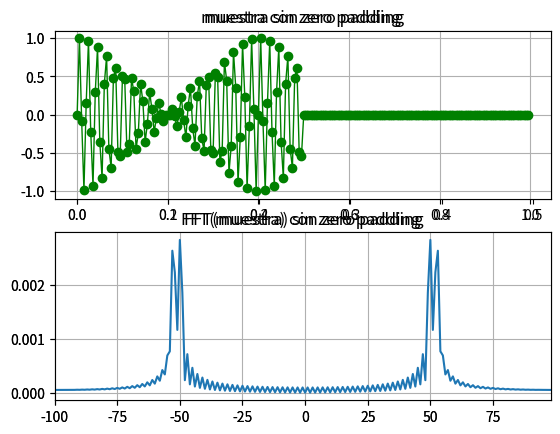

Generate this figure with matplotlib:
import numpy as np
import scipy.signal as sc
import matplotlib.pyplot as plt
from matplotlib.animation import FuncAnimation

muestra = [ 0.00000000e+00, 9.98458667e-01,-7.82172325e-02,-9.86184960e-01,
  1.54508497e-01, 9.61939766e-01,-2.26995250e-01,-9.26320082e-01,
  2.93892626e-01, 8.80202983e-01,-3.53553391e-01,-8.24724024e-01,
  4.04508497e-01, 7.61249282e-01,-4.45503262e-01,-6.91341716e-01,
  4.75528258e-01, 6.16722682e-01,-4.93844170e-01,-5.39229548e-01,
  5.00000000e-01, 4.60770452e-01,-4.93844170e-01,-3.83277318e-01,
  4.75528258e-01, 3.08658284e-01,-4.45503262e-01,-2.38750718e-01,
  4.04508497e-01, 1.75275976e-01,-3.53553391e-01,-1.19797017e-01,
  2.93892626e-01, 7.36799178e-02,-2.26995250e-01,-3.80602337e-02,
  1.54508497e-01, 1.38150398e-02,-7.82172325e-02,-1.54133313e-03,
  1.83758918e-15, 1.54133313e-03, 7.82172325e-02,-1.38150398e-02,
 -1.54508497e-01, 3.80602337e-02, 2.26995250e-01,-7.36799178e-02,
 -2.93892626e-01, 1.19797017e-01, 3.53553391e-01,-1.75275976e-01,
 -4.04508497e-01, 2.38750718e-01, 4.45503262e-01,-3.08658284e-01,
 -4.75528258e-01, 3.83277318e-01, 4.93844170e-01,-4.60770452e-01,
 -5.00000000e-01, 5.39229548e-01, 4.93844170e-01,-6.16722682e-01,
 -4.75528258e-01, 6.91341716e-01, 4.45503262e-01,-7.61249282e-01,
 -4.04508497e-01, 8.24724024e-01, 3.53553391e-01,-8.80202983e-01,
 -2.93892626e-01, 9.26320082e-01, 2.26995250e-01,-9.61939766e-01,
 -1.54508497e-01, 9.86184960e-01, 7.82172325e-02,-9.98458667e-01,
  5.63708916e-15, 9.98458667e-01,-7.82172325e-02,-9.86184960e-01,
  1.54508497e-01, 9.61939766e-01,-2.26995250e-01,-9.26320082e-01,
  2.93892626e-01, 8.80202983e-01,-3.53553391e-01,-8.24724024e-01,
  4.04508497e-01, 7.61249282e-01,-4.45503262e-01,-6.91341716e-01,
  4.75528258e-01, 6.16722682e-01,-4.93844170e-01,-5.39229548e-01]

len_sample = len(muestra)
print(muestra)
fs = 200
#N = len_sample
#M = len_sample
freq_res_es = fs/len_sample
print(f'muestras {len_sample}')
print(f'1) Resolución espectral {freq_res_es} hz')


t = np.arange(0, len_sample / fs, 1 / fs)
nData = np.arange(0, len_sample, 1)
fData = nData * (fs / len_sample) - (fs / 2)
fig = plt.figure()

# sin zero padding
muestraFFT = np.abs(np.fft.fftshift(np.fft.fft(muestra)) / len_sample ** 2)
signalAxe = fig.add_subplot(2, 1, 1)
plt.plot(t, muestra, 'g-o', linewidth = 1, alpha = 1, label = "muestra")
plt.grid()
plt.title('muestra sin zero padding')
signalFFTAxe = fig.add_subplot(2, 1, 2)
signalFFTAxe.set_xlim(-fs / 2, (fs / 2) - (fs / len_sample))
plt.plot(fData, muestraFFT)
plt.grid()
plt.title('FFT(muestra) sin zero padding')
plt.show()

# With zero padding

t = np.arange(0, (len_sample * 2 ) / fs, 1 / fs)
nData = np.arange(0, len_sample * 2, 1)
fData = nData * (fs / (len_sample * 2)) - (fs / 2)
signalZeroAxe = fig.add_subplot(2, 1, 1)
muestra = np.pad(muestra, (0, len_sample))
muestraFFT = np.abs(np.fft.fftshift(np.fft.fft(muestra)) / len_sample ** 2)
plt.plot(t, muestra, 'g-o', linewidth = 1, alpha = 1, label = "muestra")
plt.grid()
plt.title('muestra con zero padding')
signalZeroFFTAxe = fig.add_subplot(2, 1, 2)
signalZeroFFTAxe.set_xlim(-fs / 2, (fs / 2) - (fs / len_sample))
plt.plot(fData, muestraFFT)
plt.grid()
plt.title('FFT(muestra) con zero padding')

plt.show()
